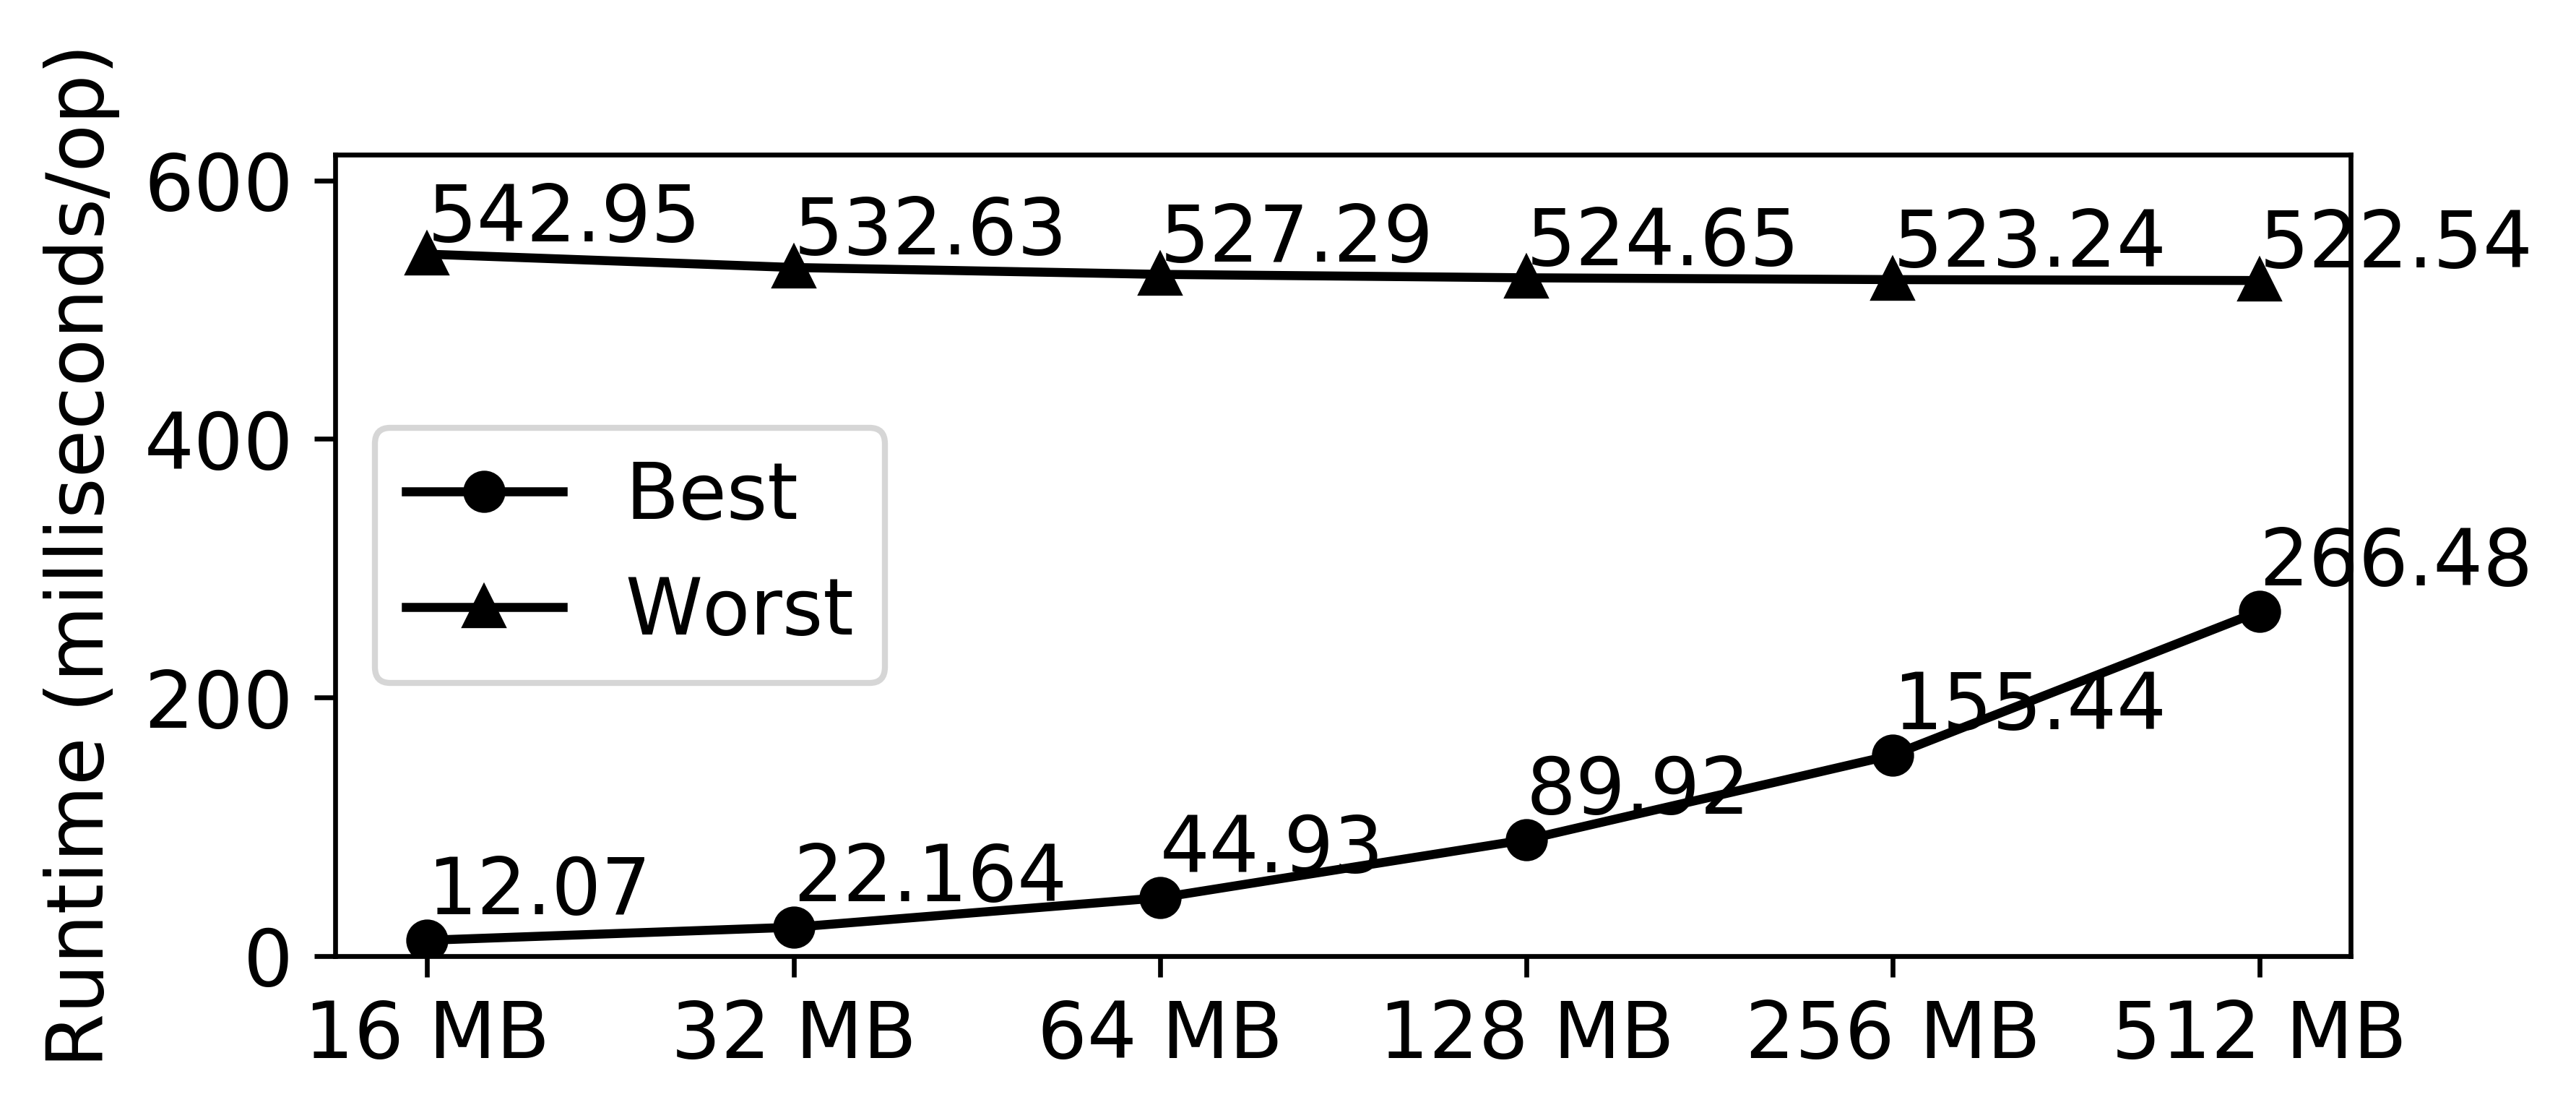

Source code (Python):
import numpy as np
import matplotlib as mpl
import matplotlib.pyplot as plt

mpl.rcParams.update({'font.size': 13})

best = (12.07, 22.164, 44.93, 89.92, 155.44, 266.48)
worst = (542.95, 532.63, 527.29, 524.65, 523.24, 522.54)

label = ('16 MB', '32 MB', '64 MB', '128 MB', '256 MB', '512 MB')
fig, ax = plt.subplots()

index = np.arange(6)
ax.set_xticks(index)
ax.set_xticklabels(label)

plt.ylim(0, 620)
ax.plot(best, marker='o', color='black', label='Best')
ax.plot(worst, marker='^', color='black', label='Worst')
for i,j in zip(index,best):
    ax.text(i, j+20, str(j))
for i,j in zip(index,worst):
    ax.text(i, j+10, str(j))
ax.legend(loc='center left')

plt.ylabel('Runtime (milliseconds/op)')

plt.gcf().set_size_inches(6,2.4)
plt.savefig('swap_overhead.png', dpi = 600, bbox_inches='tight')
plt.show()

